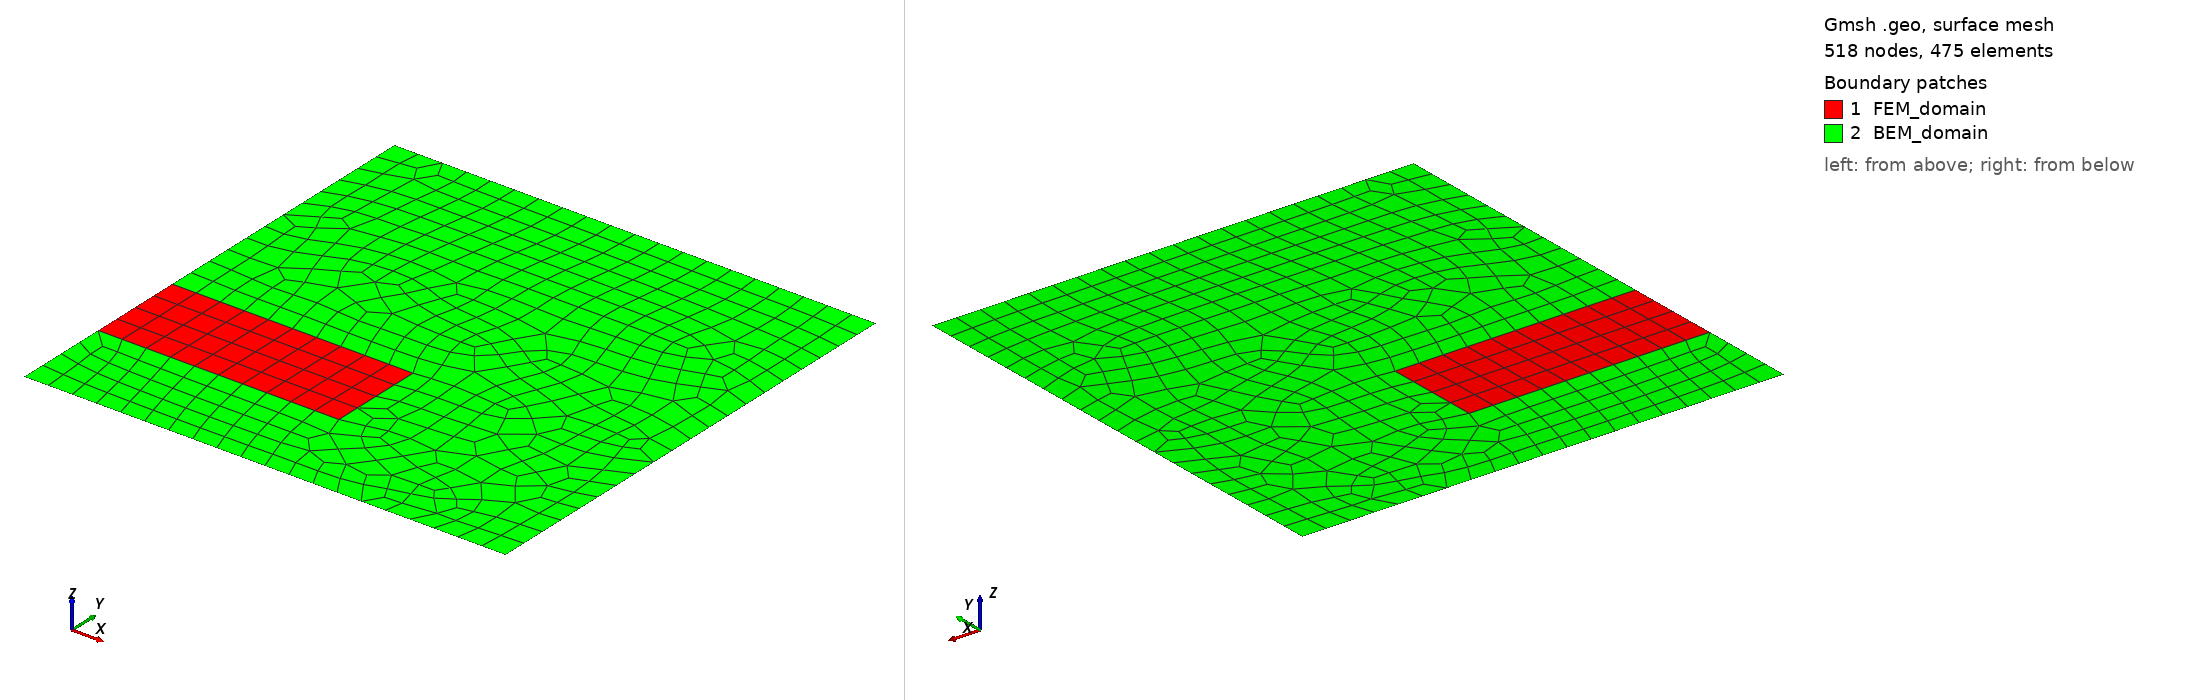

Gmsh geometry script, surface-meshed: 518 nodes, 475 surface elements. Boundary patches (legend numbers): 1 FEM_domain, 2 BEM_domain. Left view from above one corner, right view from below the opposite corner. Legend entries are the model's physical surfaces. The drawing asked Gmsh for element sizes between 1% and 20% of the model's largest extent; the script's own settings can give other sizes.

=== hybrid_complex.geo (drawn) ===
Lx_poutre = 5;
Ly_poutre = 2;
h_poutre = 2;
h_tot = 10;
width = 10;
nx = 10; // prend beaucoup de temps àpd de 200x40
ny = 4;

Point(1) = {0, h_poutre, 0, 2};
Point(2) = {Lx_poutre, h_poutre, 0, 2};
Point(3) = {Lx_poutre, h_poutre + Ly_poutre, 0, 2};
Point(4) = {0, h_poutre + Ly_poutre, 0, 2};

Point(5) = {0, 0, 0, 2};
Point(6) = {width, 0, 0, 2};
Point(7) = {width, h_tot, 0, 2};
Point(8) = {0, h_tot, 0, 2};

Point(9) = {Lx_poutre/2, h_poutre, 0, 2};
Point(10) = {Lx_poutre/2, h_poutre + Ly_poutre, 0, 2};
// A IMPLEMENTER LA SUITE
Line(1) = {1, 2};
Line(2) = {2, 3};
Line(3) = {3, 4};
Line(4) = {4, 1};

Line(5) = {5, 1};
Line(6) = {4, 8};
Line(7) = {8, 7};
Line(8) = {7, 6};
Line(9) = {6, 5};

Curve Loop(1) = {4, 1, 2, 3};
Plane Surface(1) = {1};

Curve Loop(2) = {5, 1, 2, 3, 6, 7, 8, 9};
Plane Surface(2) = {2};

Transfinite Curve {3, 1} = nx+1 Using Progression 1;
Transfinite Curve {2, 4} = ny+1 Using Progression 1;
Transfinite Surface {1};

Transfinite Curve {9,7} = 2*nx+1 Using Progression 1;
Transfinite Curve {8} = 5*ny+1 Using Progression 1;
Transfinite Curve {5} = ny+1 Using Progression 1;
Transfinite Curve {6} = 3*ny+1 Using Progression 1;
//Transfinite Surface {2};

Recombine Surface {1}; // quads instead of triangles
Recombine Surface {2};

Mesh.ElementOrder = 1;

Physical Curve("left_edge", 5) = {4};
Physical Surface("FEM_domain", 6) = {1};
Physical Curve("top_edge", 7) = {3};
Physical Curve("right_edge", 8) = {2};
Physical Point("fixed_node", 9) = {1};

Physical Surface("BEM_domain", 10) = {2};

// additional parameters given to the solver
SetNumber("Boundary Conditions/left_edge/ux", 0.); // HERE YOU DO NOT HAVE TO IMPOSE BOTH ux and uy simultaneously ! (permet aussi de simuler appuis à roulettes)
//SetNumber("Boundary Conditions/left_edge/uy", 2.);
SetNumber("Materials/domain/Young", 210e3);
SetNumber("Materials/domain/Poisson", 0.3);
SetNumber("Materials/domain/rho",7800); //volumic mass of acier
SetNumber("Boundary Conditions/top_edge/tx", 0.); // ALWAYS NEED TO IMPOSE BOTH tx AND ty ON A GIVEN EDGE (realiste, OK) !
SetNumber("Boundary Conditions/top_edge/ty", 0.); //set to some non-zero value to induce vertical deflection
SetNumber("Boundary Conditions/right_edge/tx", 21e3); // for simple tension conditions
SetNumber("Boundary Conditions/right_edge/ty", 0.);
SetNumber("Volumic Forces/domain/bx",0.);
SetNumber("Volumic Forces/domain/by",0.); //set to -9.81 for gravity
SetNumber("Boundary Conditions/fixed_node/uy",2.);
